Labelled photos from "dataset", an image-classification folder in sinchana1408/Tomato_maturity_detection_and_Harvest_RecommendationSystem. The possible labels are: breaker, green, pink, red, turner.

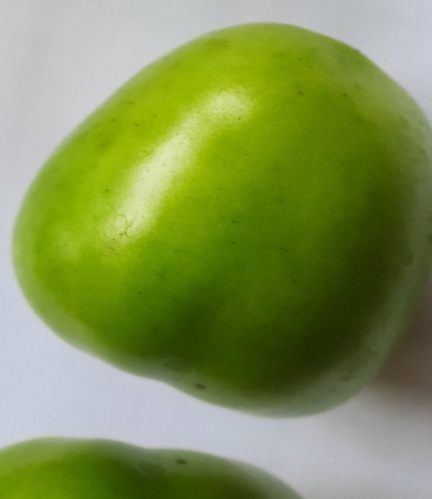
Label: green

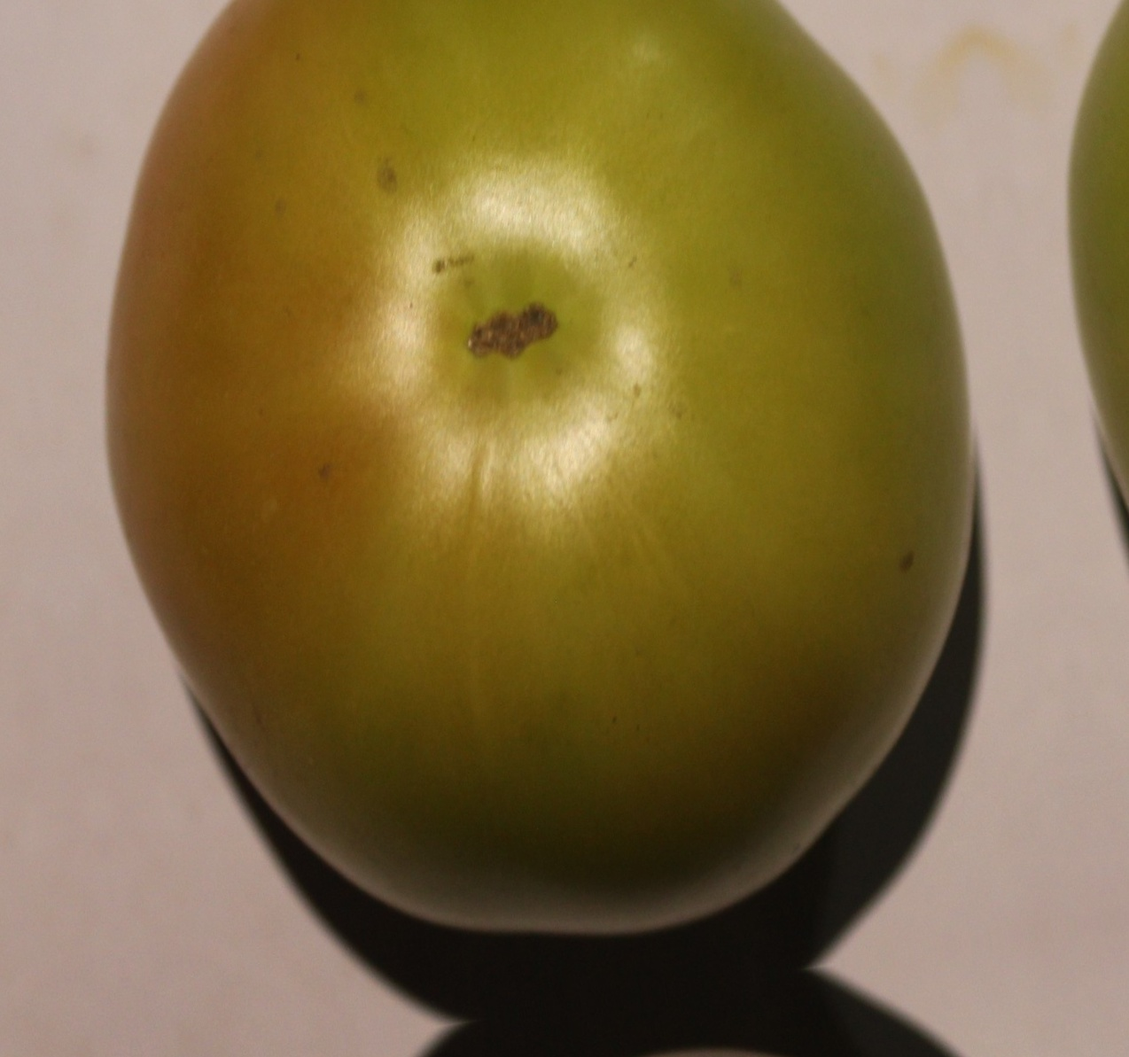
Label: breaker

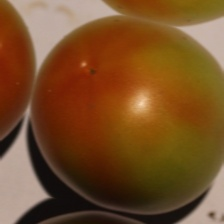
Label: turner

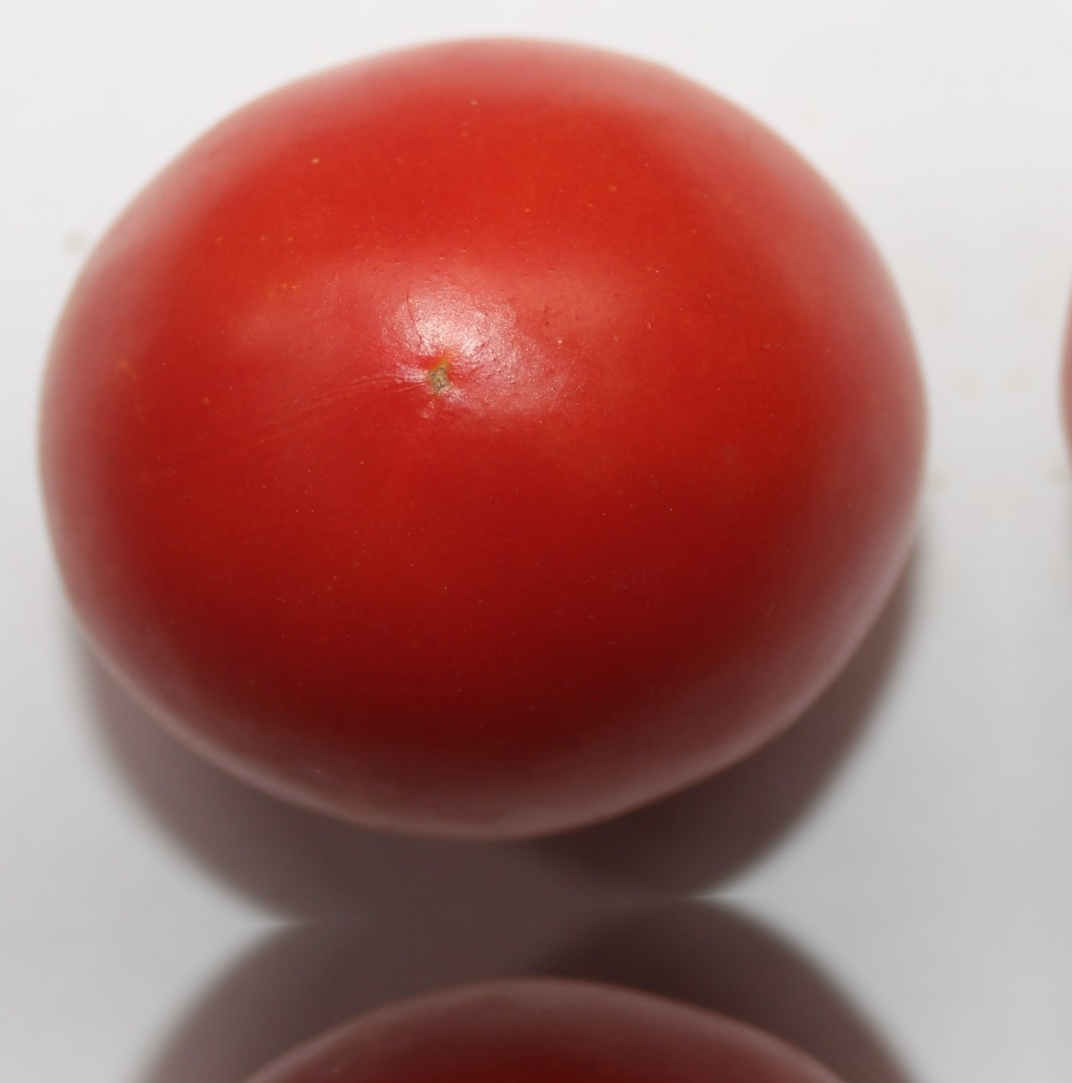
Label: red

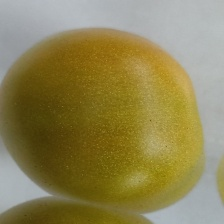
Label: breaker

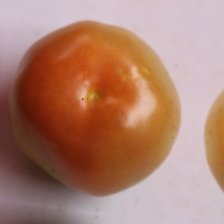
Label: pink
